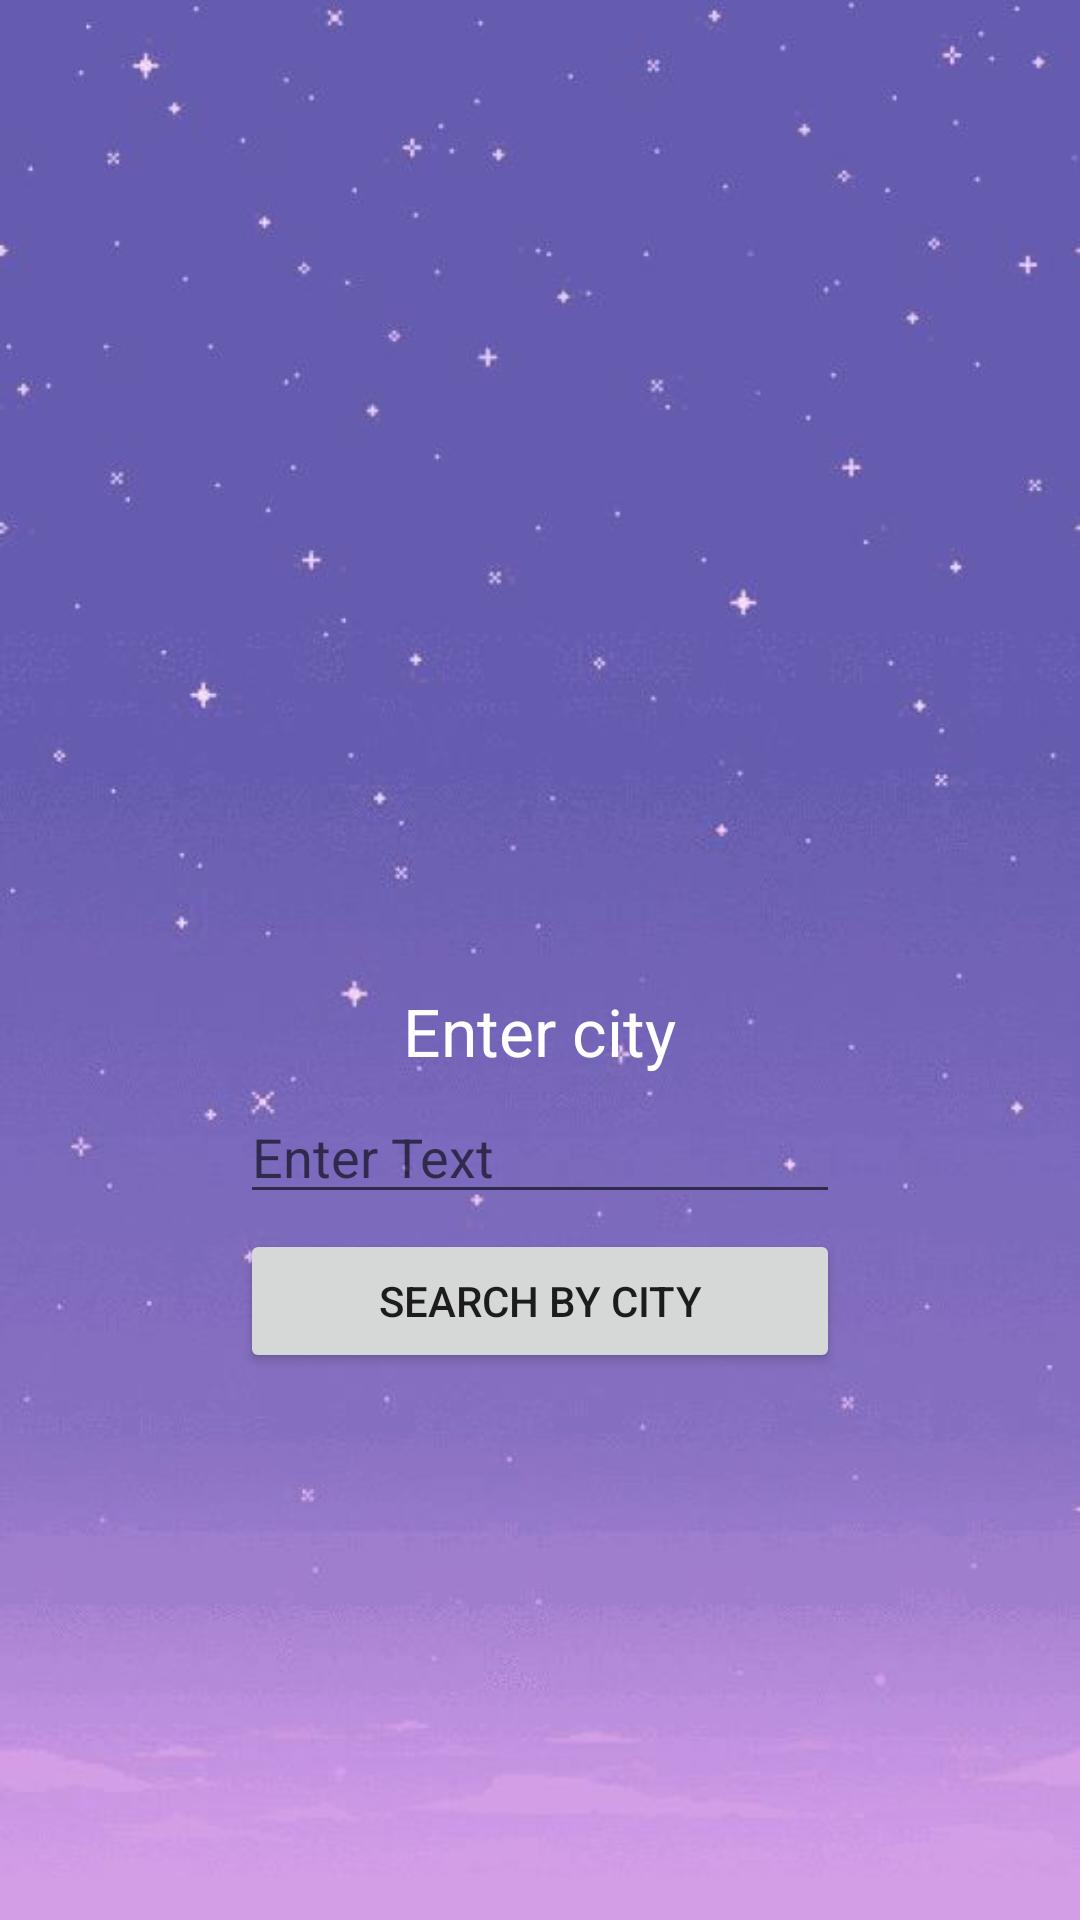

This screen was rendered from an Android layout file. Write that file and the resources it references.
<!-- AndroidManifest.xml: application theme AppTheme -->
<!-- res/layout/activity_main2.xml -->
<?xml version="1.0" encoding="utf-8"?>
<LinearLayout xmlns:android="http://schemas.android.com/apk/res/android"
    xmlns:app="http://schemas.android.com/apk/res-auto"
    xmlns:tools="http://schemas.android.com/tools"
    android:layout_width="match_parent"
    android:layout_height="match_parent"
    android:background="@drawable/background"
    android:orientation="vertical"
    tools:context=".MainActivity3">

    <ImageView

        android:layout_width="189dp"
        android:layout_height="179dp"
        android:layout_gravity="center"
        android:layout_marginTop="150dp"
        android:src="@drawable/main" />

    <TextView
        android:layout_width="wrap_content"
        android:layout_height="wrap_content"
        android:layout_gravity="center"
        android:layout_marginBottom="5dp"
        android:text="Enter city"
        style="@style/GreenText"
        android:textAppearance="@style/TextAppearance.AppCompat.Display2" />
    <EditText
        android:layout_width="200dp"
        android:layout_height="wrap_content"
        android:layout_gravity="center"
        android:layout_marginBottom="5dp"
        android:hint="Enter Text"
    android:id="@+id/city"
        />

    <Button
        android:layout_width="200dp"
        android:layout_height="wrap_content"
        android:layout_gravity="center"
        android:text="Search by city"
        android:onClick="searchByCitybtn"/>


</LinearLayout>
<!-- resources referenced by this layout -->
<resources>
  <!-- drawable background: jpg bitmap (drawable-v24, 18690 bytes) -->
  <style name="GreenText" parent="TextAppearance.AppCompat">
          <item name="android:textColor">#FFFFFF</item>
          <item name="android:textSize">22dp</item>
  
  
      </style>
  <style name="AppTheme" parent="Theme.AppCompat.Light.DarkActionBar">
          
          <item name="colorPrimary">@color/colorPrimary</item>
          <item name="colorPrimaryDark">@color/colorPrimaryDark</item>
          <item name="colorAccent">@color/colorAccent</item>
      </style>
  <!-- not gathered from this repository: default colours our renderer supplied (Android Studio template values) -->
  <color name="colorPrimary">#FF6200EE</color>
  <color name="colorPrimaryDark">#FF3700B3</color>
  <color name="colorAccent">#FF03DAC5</color>
</resources>
